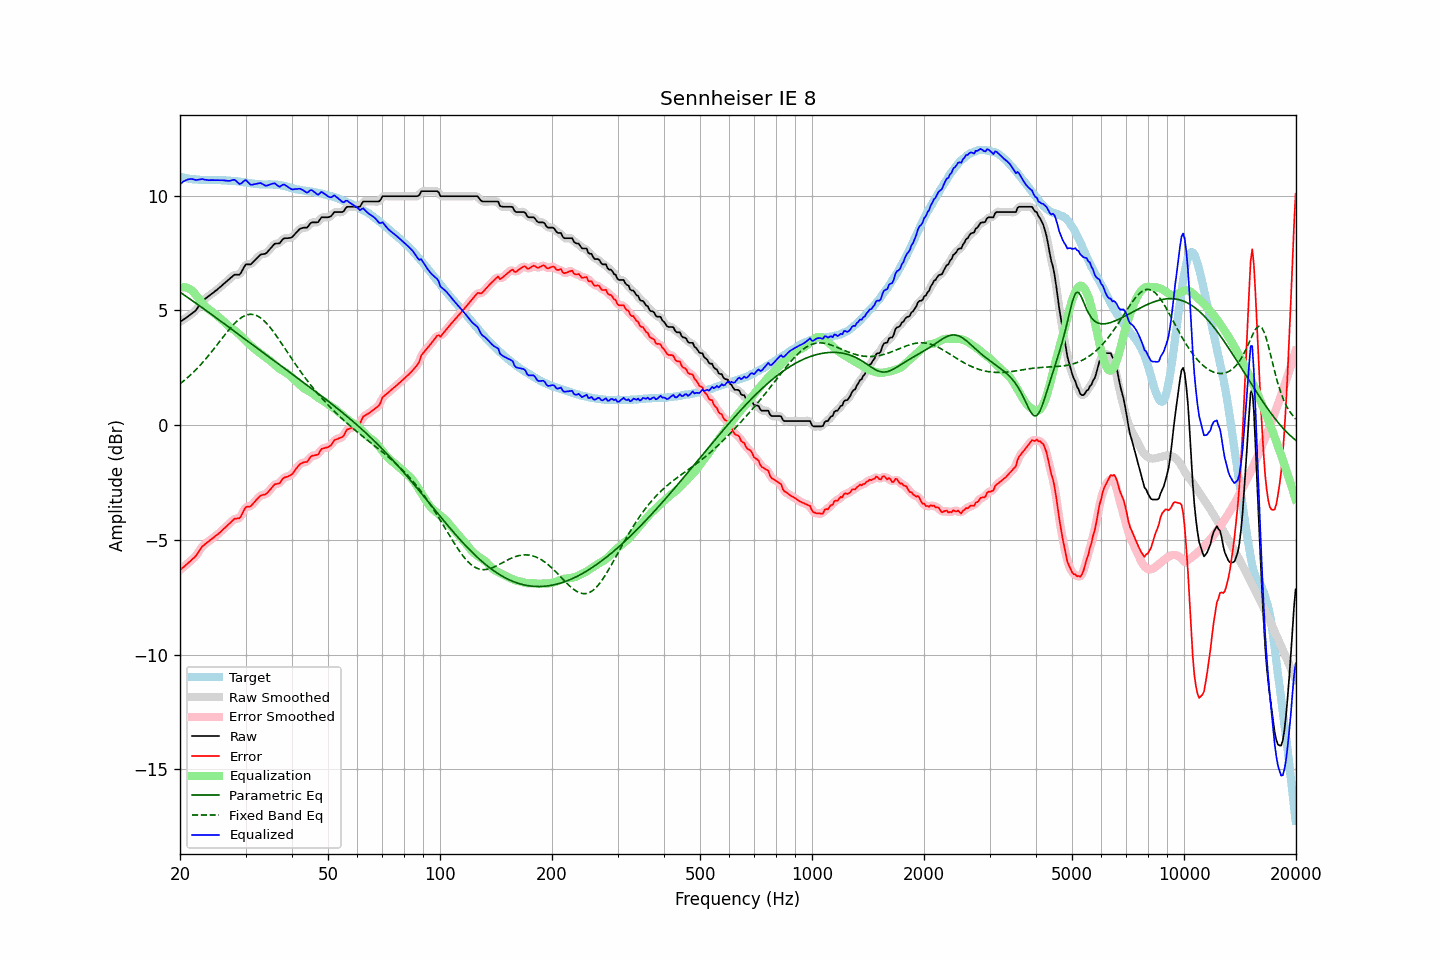

Values plotted in this chart, from the file beside it:
frequency, raw, error, smoothed, error_smoothed, equalization, parametric_eq, fixed_band_eq, equalized_raw, equalized_smoothed, target
20.00, 4.51, -6.32, 4.51, -6.31, 5.99, 5.80, 1.80, 10.50, 10.50, 10.83
20.20, 4.55, -6.26, 4.55, -6.26, 6.01, 5.75, 1.86, 10.56, 10.56, 10.80
20.40, 4.60, -6.19, 4.60, -6.20, 6.02, 5.70, 1.91, 10.61, 10.61, 10.79
20.61, 4.64, -6.14, 4.64, -6.14, 6.01, 5.65, 1.97, 10.65, 10.65, 10.78
20.81, 4.69, -6.07, 4.69, -6.08, 6.00, 5.60, 2.03, 10.69, 10.69, 10.76
21.02, 4.74, -6.01, 4.74, -6.01, 5.97, 5.56, 2.09, 10.71, 10.71, 10.75
21.23, 4.79, -5.95, 4.79, -5.95, 5.94, 5.51, 2.15, 10.72, 10.73, 10.74
21.44, 4.84, -5.89, 4.84, -5.89, 5.89, 5.46, 2.22, 10.73, 10.73, 10.73
21.66, 4.90, -5.82, 4.89, -5.83, 5.83, 5.41, 2.28, 10.72, 10.72, 10.72
21.87, 4.95, -5.77, 4.95, -5.76, 5.75, 5.36, 2.35, 10.70, 10.70, 10.72
22.09, 5.02, -5.69, 5.03, -5.68, 5.66, 5.31, 2.42, 10.68, 10.69, 10.71
22.31, 5.12, -5.58, 5.12, -5.59, 5.57, 5.26, 2.50, 10.69, 10.69, 10.70
22.54, 5.22, -5.48, 5.22, -5.48, 5.48, 5.21, 2.57, 10.70, 10.70, 10.69
22.76, 5.32, -5.37, 5.32, -5.37, 5.40, 5.16, 2.65, 10.72, 10.72, 10.69
22.99, 5.42, -5.27, 5.41, -5.29, 5.31, 5.11, 2.72, 10.73, 10.72, 10.69
23.22, 5.47, -5.22, 5.48, -5.22, 5.24, 5.06, 2.81, 10.70, 10.71, 10.69
23.45, 5.53, -5.16, 5.53, -5.16, 5.16, 5.01, 2.89, 10.69, 10.69, 10.69
23.69, 5.58, -5.11, 5.58, -5.11, 5.10, 4.96, 2.97, 10.68, 10.68, 10.69
23.92, 5.63, -5.06, 5.63, -5.05, 5.04, 4.91, 3.05, 10.67, 10.68, 10.69
24.16, 5.69, -5.00, 5.69, -5.00, 4.99, 4.86, 3.14, 10.68, 10.68, 10.68
24.40, 5.74, -4.94, 5.74, -4.94, 4.94, 4.81, 3.23, 10.68, 10.68, 10.68
24.65, 5.79, -4.89, 5.79, -4.89, 4.89, 4.76, 3.32, 10.68, 10.68, 10.68
24.89, 5.85, -4.83, 5.85, -4.83, 4.83, 4.70, 3.41, 10.68, 10.68, 10.68
25.14, 5.90, -4.78, 5.90, -4.78, 4.78, 4.65, 3.50, 10.68, 10.68, 10.68
25.39, 5.96, -4.73, 5.96, -4.72, 4.72, 4.60, 3.59, 10.68, 10.68, 10.69
25.65, 6.02, -4.67, 6.02, -4.66, 4.66, 4.55, 3.68, 10.68, 10.68, 10.68
25.91, 6.08, -4.60, 6.08, -4.60, 4.60, 4.50, 3.77, 10.68, 10.68, 10.67
26.16, 6.14, -4.53, 6.14, -4.53, 4.53, 4.45, 3.86, 10.67, 10.67, 10.67
26.43, 6.20, -4.47, 6.20, -4.47, 4.46, 4.40, 3.95, 10.66, 10.66, 10.67
26.69, 6.26, -4.41, 6.26, -4.41, 4.39, 4.34, 4.03, 10.65, 10.65, 10.67
26.96, 6.32, -4.34, 6.32, -4.34, 4.33, 4.29, 4.12, 10.65, 10.65, 10.65
27.23, 6.38, -4.27, 6.38, -4.27, 4.27, 4.24, 4.20, 10.65, 10.65, 10.65
27.50, 6.45, -4.20, 6.45, -4.20, 4.22, 4.19, 4.29, 10.67, 10.67, 10.65
27.77, 6.51, -4.14, 6.51, -4.14, 4.18, 4.14, 4.36, 10.69, 10.69, 10.65
28.05, 6.56, -4.08, 6.55, -4.09, 4.13, 4.08, 4.44, 10.69, 10.68, 10.64
28.33, 6.56, -4.07, 6.55, -4.08, 4.08, 4.03, 4.50, 10.64, 10.63, 10.63
28.62, 6.56, -4.06, 6.56, -4.07, 4.02, 3.98, 4.57, 10.58, 10.57, 10.62
28.90, 6.56, -4.06, 6.58, -4.03, 3.95, 3.93, 4.63, 10.51, 10.53, 10.62
29.19, 6.65, -3.95, 6.66, -3.94, 3.88, 3.88, 4.68, 10.53, 10.54, 10.60
29.48, 6.78, -3.81, 6.78, -3.82, 3.82, 3.82, 4.72, 10.60, 10.59, 10.59
29.78, 6.91, -3.68, 6.90, -3.68, 3.75, 3.77, 4.76, 10.66, 10.65, 10.59
30.08, 7.01, -3.57, 6.98, -3.59, 3.68, 3.72, 4.79, 10.68, 10.66, 10.57
30.38, 7.01, -3.55, 7.01, -3.56, 3.60, 3.67, 4.82, 10.61, 10.61, 10.56
30.68, 7.01, -3.55, 7.02, -3.54, 3.53, 3.62, 4.83, 10.54, 10.55, 10.56
30.99, 7.01, -3.54, 7.03, -3.52, 3.47, 3.56, 4.83, 10.47, 10.49, 10.54
31.30, 7.08, -3.45, 7.08, -3.46, 3.40, 3.51, 4.83, 10.48, 10.48, 10.53
31.61, 7.15, -3.38, 7.14, -3.38, 3.35, 3.46, 4.82, 10.50, 10.49, 10.53
31.93, 7.22, -3.29, 7.22, -3.30, 3.29, 3.41, 4.79, 10.51, 10.51, 10.51
32.24, 7.29, -3.22, 7.29, -3.21, 3.24, 3.35, 4.77, 10.53, 10.53, 10.51
32.57, 7.36, -3.15, 7.36, -3.14, 3.18, 3.30, 4.73, 10.54, 10.54, 10.50
32.89, 7.43, -3.07, 7.42, -3.08, 3.13, 3.25, 4.68, 10.56, 10.54, 10.50
33.22, 7.45, -3.05, 7.44, -3.05, 3.07, 3.20, 4.63, 10.52, 10.52, 10.49
33.55, 7.46, -3.03, 7.46, -3.03, 3.02, 3.15, 4.57, 10.48, 10.48, 10.49
33.89, 7.47, -3.03, 7.48, -3.01, 2.97, 3.09, 4.50, 10.44, 10.45, 10.49
34.23, 7.52, -2.97, 7.53, -2.97, 2.92, 3.04, 4.43, 10.44, 10.45, 10.49
34.57, 7.60, -2.89, 7.59, -2.90, 2.87, 2.99, 4.35, 10.46, 10.46, 10.49
34.92, 7.68, -2.82, 7.68, -2.82, 2.81, 2.94, 4.27, 10.49, 10.49, 10.50
35.27, 7.76, -2.73, 7.76, -2.73, 2.76, 2.89, 4.18, 10.51, 10.52, 10.49
35.62, 7.84, -2.65, 7.84, -2.65, 2.69, 2.84, 4.08, 10.53, 10.53, 10.49
35.97, 7.91, -2.57, 7.89, -2.59, 2.63, 2.78, 3.99, 10.54, 10.52, 10.48
... 635 more rows
